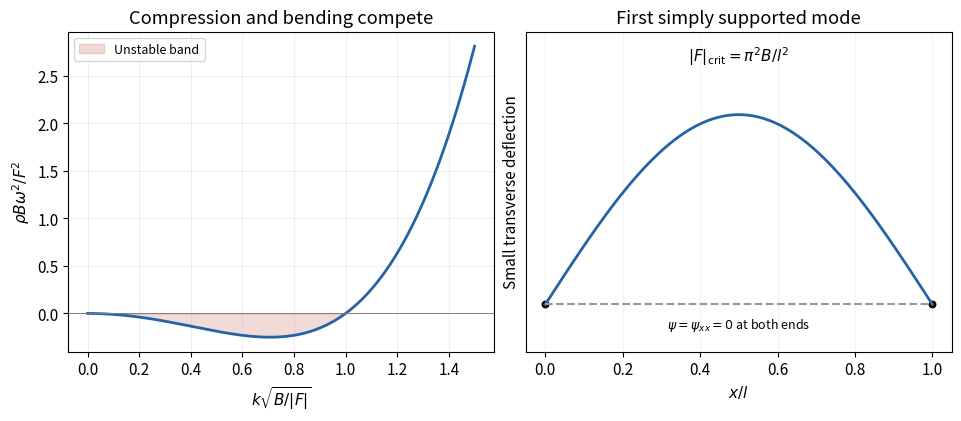

Generate this figure with matplotlib:
"""Original educational figure. Python3.14, NumPy2.3.5, Matplotlib3.10.7.
PNG basename is written in the current working directory.
"""
import numpy as np
import matplotlib.pyplot as plt
plt.rcParams.update({"font.size":11,"figure.facecolor":"white","savefig.facecolor":"white"})
fig,axs=plt.subplots(1,2,figsize=(9.5,4.1),layout='constrained')
k=np.linspace(0,1.5,600);freq=k*k*(k*k-1)
axs[0].plot(k,freq,color='#2563a6',lw=2);axs[0].axhline(0,color='.5',lw=.7)
axs[0].fill_between(k,freq,0,where=freq<0,color='#b44b36',alpha=.2,label='Unstable band')
axs[0].set(xlabel=r'$k\sqrt{B/|F|}$',ylabel=r'$\rho B\omega^2/F^2$',title='Compression and bending compete');axs[0].legend(fontsize=9);axs[0].grid(alpha=.2)
x=np.linspace(0,1,400);axs[1].plot(x,.16*np.sin(np.pi*x),lw=2,color='#2563a6');axs[1].plot(x,0*x,ls='--',color='.6');axs[1].scatter([0,1],[0,0],color='black',s=22)
axs[1].set(xlabel=r'$x/l$',ylabel='Small transverse deflection',ylim=(-.04,.23),title='First simply supported mode')
axs[1].text(.5,.205,r'$|F|_{\rm crit}=\pi^2B/l^2$',ha='center');axs[1].text(.5,-.02,r'$\psi=\psi_{xx}=0$ at both ends',ha='center',fontsize=9)
axs[1].set_yticks([]);axs[1].grid(alpha=.15)
fig.savefig('paper-1-compressed-rod.png',dpi=160)
